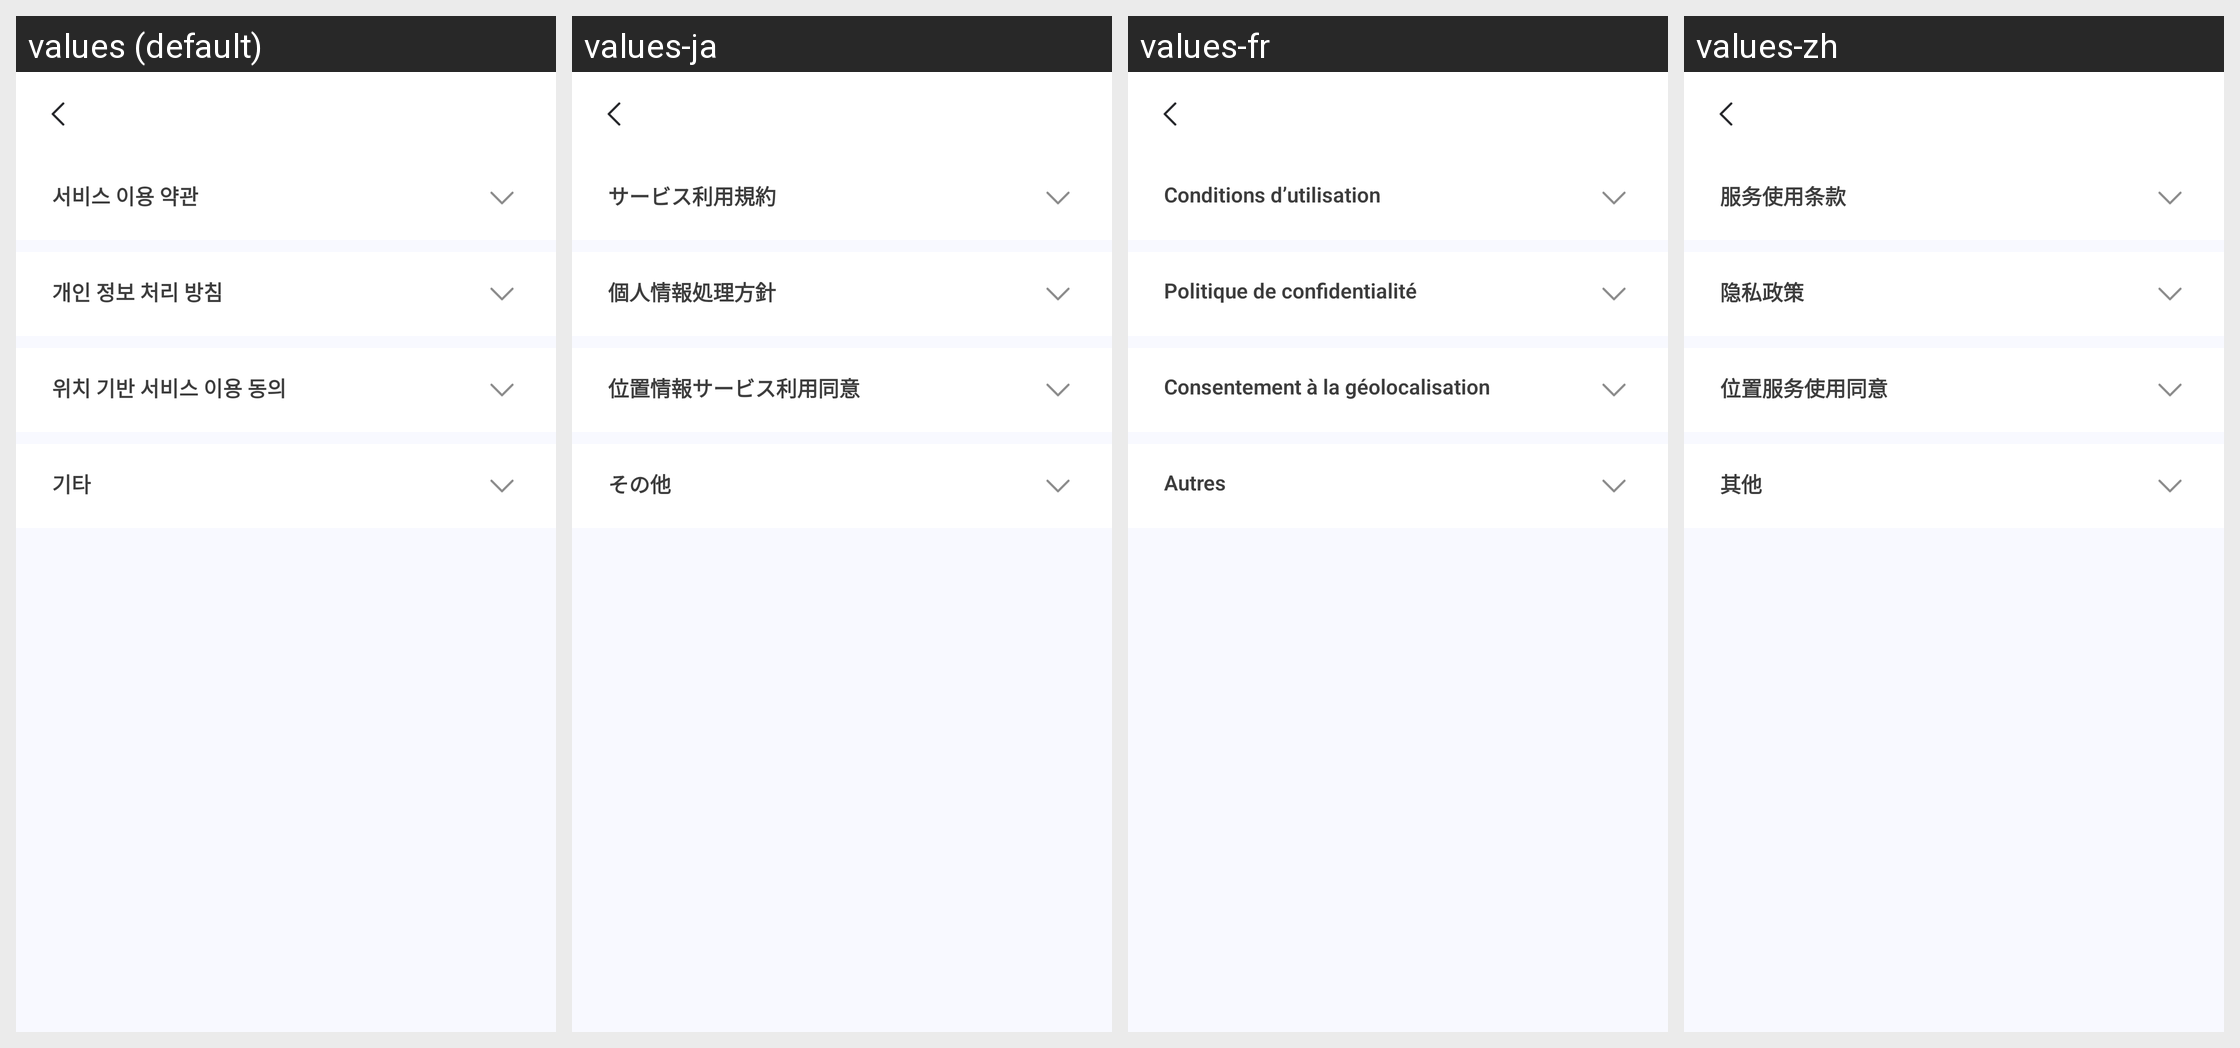

This grid shows one Android layout under several languages. Give, for every string resource on the screen, its name, the default text and each shown locale's text.
Android screen res/layout/activity_term.xml rendered under 4 locales, left to right: values (default), values-ja, values-fr, values-zh. Device: Nexus 5 (rendered at 1080×1920; each locale shown at half size, 540×960, under a caption strip naming it); theme Theme.MoneyChanger.
Other locales in the repository, not shown: values-en.
Strings drawn on this screen, with the default value and each locale's value (text and hints the layout hard-codes, and strings that could not be matched under every locale, appear in the picture but are not listed):

term1
  values: 서비스 이용 약관
  values-ja: サービス利用規約
  values-fr: Conditions d’utilisation
  values-zh: 服务使用条款

term2
  values: 개인 정보 처리 방침
  values-ja: 個人情報処理方針
  values-fr: Politique de confidentialité
  values-zh: 隐私政策

term3
  values: 위치 기반 서비스 이용 동의
  values-ja: 位置情報サービス利用同意
  values-fr: Consentement à la géolocalisation
  values-zh: 位置服务使用同意

term4
  values: 기타
  values-ja: その他
  values-fr: Autres
  values-zh: 其他
